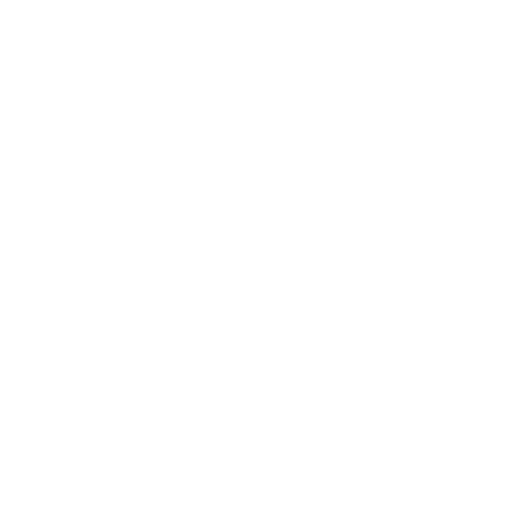
t = 0.00 s
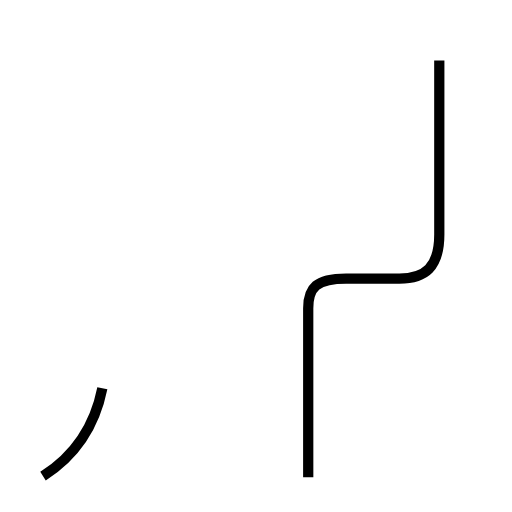
t = 1.85 s
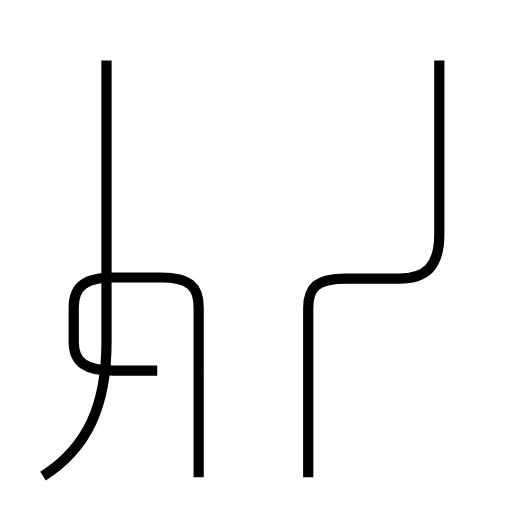
t = 4.17 s
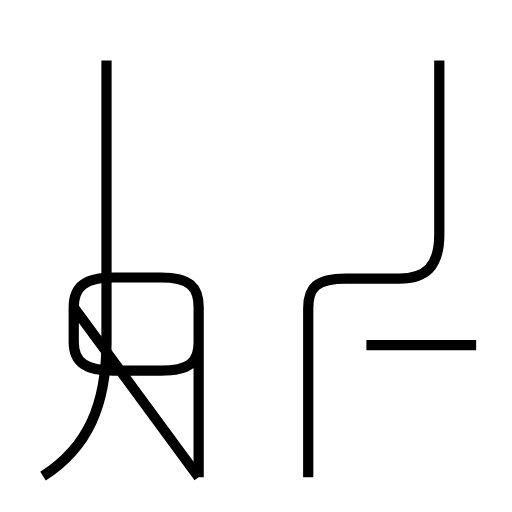
t = 5.86 s
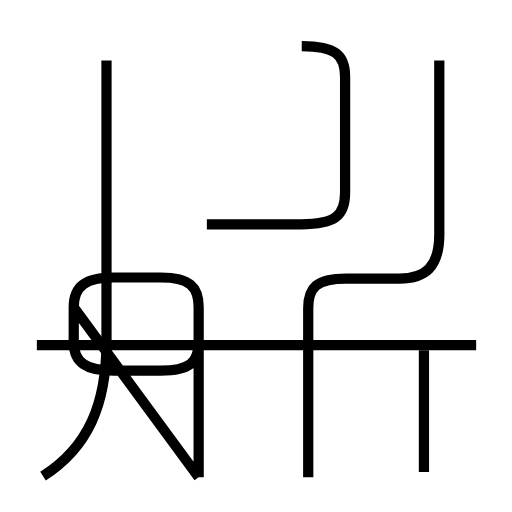
t = 8.16 s
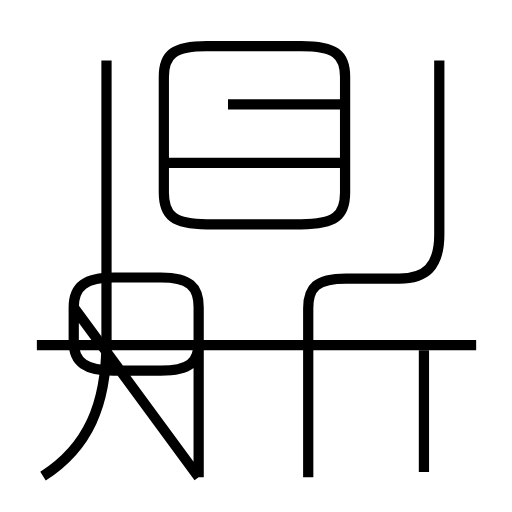
t = 10.00 s

The animated SVG that drew these frames (rendered in a browser with its animation timeline set to each time). Animation: 8 SMIL elements (animate=8); frames cover the first 10.00 s.

<?xml version='1.0' encoding='utf-8'?>
<svg viewBox="0.0 -6.0 50.0 50.0" version="1.1" xmlns="http://www.w3.org/2000/svg"><rect x="-1000" y="-1000" width="2000" height="2000" stroke="white" fill="white" /><g style="fill:none;stroke:#000000;stroke-width:1"><path d="M 30.1 2.6 L 30.1 -13.9 C 30.1 -15.9 30.9 -16.8 33.8 -16.8 L 39.0 -16.8 C 41.5 -16.8 42.9 -17.9 42.9 -21.1 L 42.9 -38.1 " transform="translate(0.0 38.0)" stroke-dasharray="50.89741670958609" stroke-dashoffset="50.89741670958609"><animate attributeName="stroke-dashoffset" from="50.89741670958609" to="0" dur="1.5269225012875827s" begin="0s" fill="freeze" /></path><path d="M 4.2 2.5 C 8.6 -0.3 10.4 -4.5 10.4 -10.6 L 10.4 -38.1 " transform="translate(0.0 38.0)" stroke-dasharray="42.712106565609304" stroke-dashoffset="42.712106565609304"><animate attributeName="stroke-dashoffset" from="42.712106565609304" to="0" dur="1.281363196968279s" begin="1.5269225012875827s" fill="freeze" /></path><path d="M 19.4 2.6 L 19.4 -14.0 C 19.4 -16.0 18.5 -16.9 15.7 -16.9 L 11.1 -16.9 C 8.4 -16.9 7.2 -16.1 7.2 -14.0 L 7.2 -10.6 C 7.2 -8.6 8.4 -7.8 11.1 -7.8 L 15.7 -7.8 C 18.5 -7.8 19.4 -8.6 19.4 -10.6 L 19.4 -14.0 C 19.4 -16.0 18.5 -16.9 15.7 -16.9 L 11.1 -16.9 C 8.4 -16.9 7.2 -16.1 7.2 -14.0 Z " transform="translate(0.0 38.0)" stroke-dasharray="90.87199426473236" stroke-dashoffset="90.87199426473236"><animate attributeName="stroke-dashoffset" from="90.87199426473236" to="0" dur="2.726159827941971s" begin="2.8082856982558617s" fill="freeze" /></path><path d="M 46.5 -10.3 L 3.6 -10.3 " transform="translate(0.0 38.0)" stroke-dasharray="42.9" stroke-dashoffset="42.9"><animate attributeName="stroke-dashoffset" from="42.9" to="0" dur="1.287s" begin="5.534445526197833s" fill="freeze" /></path><path d="M 41.4 2.1 L 41.4 -9.8 " transform="translate(0.0 38.0)" stroke-dasharray="11.9" stroke-dashoffset="11.9"><animate attributeName="stroke-dashoffset" from="11.9" to="0" dur="0.357s" begin="6.821445526197833s" fill="freeze" /></path><path d="M 20.2 -22.1 L 29.4 -22.1 C 32.7 -22.1 33.7 -22.9 33.7 -25.2 L 33.7 -36.5 C 33.7 -38.7 32.7 -39.5 29.4 -39.5 L 20.2 -39.5 C 17.0 -39.5 16.0 -38.7 16.0 -36.5 L 16.0 -25.2 C 16.0 -22.9 17.0 -22.1 20.2 -22.1 Z " transform="translate(0.0 38.0)" stroke-dasharray="65.41640299562083" stroke-dashoffset="65.41640299562083"><animate attributeName="stroke-dashoffset" from="65.41640299562083" to="0" dur="1.9624920898686247s" begin="7.178445526197833s" fill="freeze" /></path><path d="M 33.5 -28.1 L 16.1 -28.1 " transform="translate(0.0 38.0)" stroke-dasharray="17.4" stroke-dashoffset="17.4"><animate attributeName="stroke-dashoffset" from="17.4" to="0" dur="0.5219999999999999s" begin="9.140937616066457s" fill="freeze" /></path><path d="M 33.5 -33.8 L 16.1 -33.8" transform="translate(0.0 38.0)" stroke-dasharray="17.4" stroke-dashoffset="17.4"><animate attributeName="stroke-dashoffset" from="17.4" to="0" dur="0.5219999999999999s" begin="9.662937616066458s" fill="freeze" /></path></g></svg>
